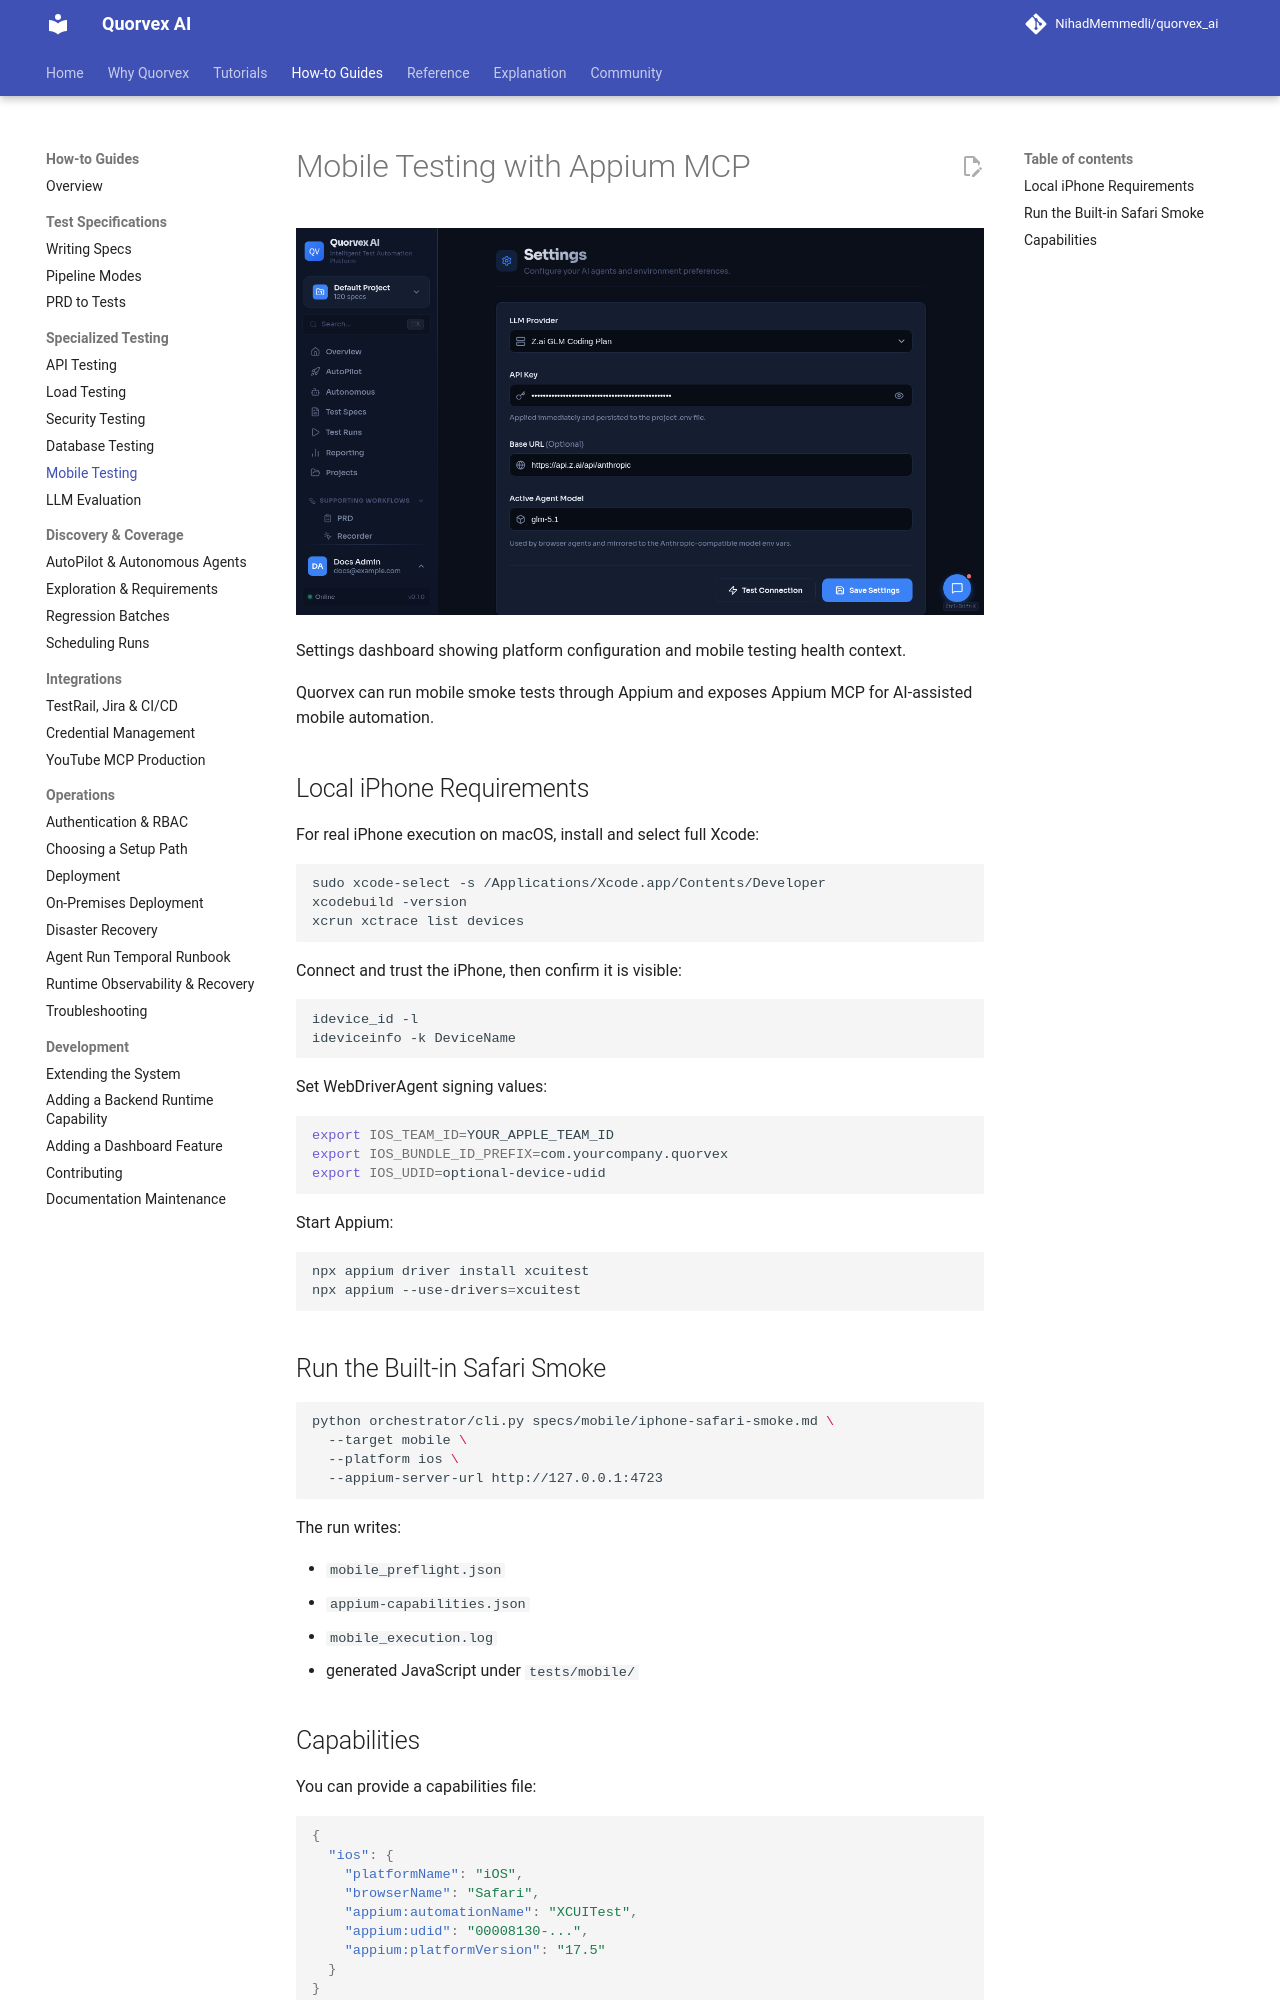

repository: karan01bhatt/5elements · page: guides/mobile-testing/index.html · generator: mkdocs

# Mobile Testing with Appium MCP

![Settings dashboard showing platform configuration and mobile testing health context](../assets/ui/settings.png)

<p class="caption">Settings dashboard showing platform configuration and mobile testing health context.</p>


Quorvex can run mobile smoke tests through Appium and exposes Appium MCP for AI-assisted mobile automation.

## Local iPhone Requirements

For real iPhone execution on macOS, install and select full Xcode:

```bash
sudo xcode-select -s /Applications/Xcode.app/Contents/Developer
xcodebuild -version
xcrun xctrace list devices
```

Connect and trust the iPhone, then confirm it is visible:

```bash
idevice_id -l
ideviceinfo -k DeviceName
```

Set WebDriverAgent signing values:

```bash
export IOS_TEAM_ID=YOUR_APPLE_TEAM_ID
export IOS_BUNDLE_ID_PREFIX=com.yourcompany.quorvex
export IOS_UDID=optional-device-udid
```

Start Appium:

```bash
npx appium driver install xcuitest
npx appium --use-drivers=xcuitest
```

## Run the Built-in Safari Smoke

```bash
python orchestrator/cli.py specs/mobile/iphone-safari-smoke.md \
  --target mobile \
  --platform ios \
  --appium-server-url http://127.0.0.1:4723
```

The run writes:

- `mobile_preflight.json`
- `appium-capabilities.json`
- `mobile_execution.log`
- generated JavaScript under `tests/mobile/`
